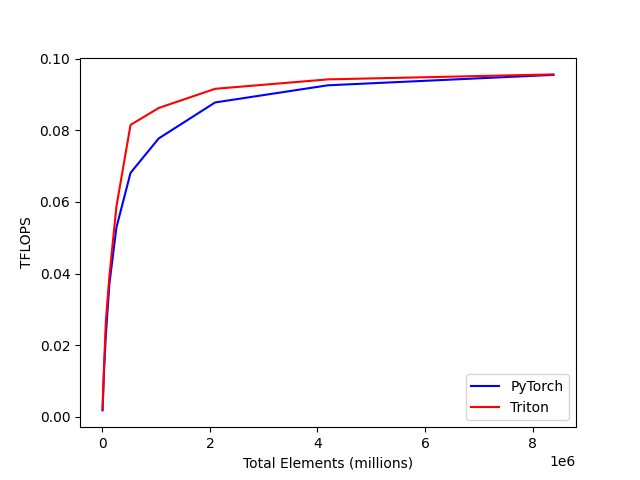

Values plotted in this chart, from the file beside it:
total_elements, PyTorch, Triton
4096, 0.001793, 0.002115
8192, 0.003368, 0.004143
16384, 0.006780, 0.007599
32768, 0.01309, 0.01472
65536, 0.0228, 0.02663
131072, 0.03706, 0.03924
262144, 0.05287, 0.05874
524288, 0.06811, 0.08151
1048576, 0.07774, 0.08625
2097152, 0.08779, 0.0916
4194304, 0.09258, 0.09423
8388608, 0.09549, 0.09562
